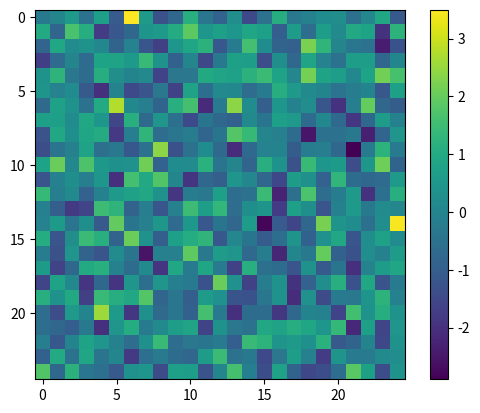

Source code (Python):
import matplotlib.pyplot as plt
import numpy as np
i = 19_680_801  # запись с пробелами для удобства ввода
# инициализация так, чтобы у всех была одна картинка
#np.random.seed(i)
# выборка из стандартного нормального распределения
data1 = np.random.randn(25, 25)
plt.imshow(data1)
# цветовая шкала
plt.colorbar()
plt.show()
